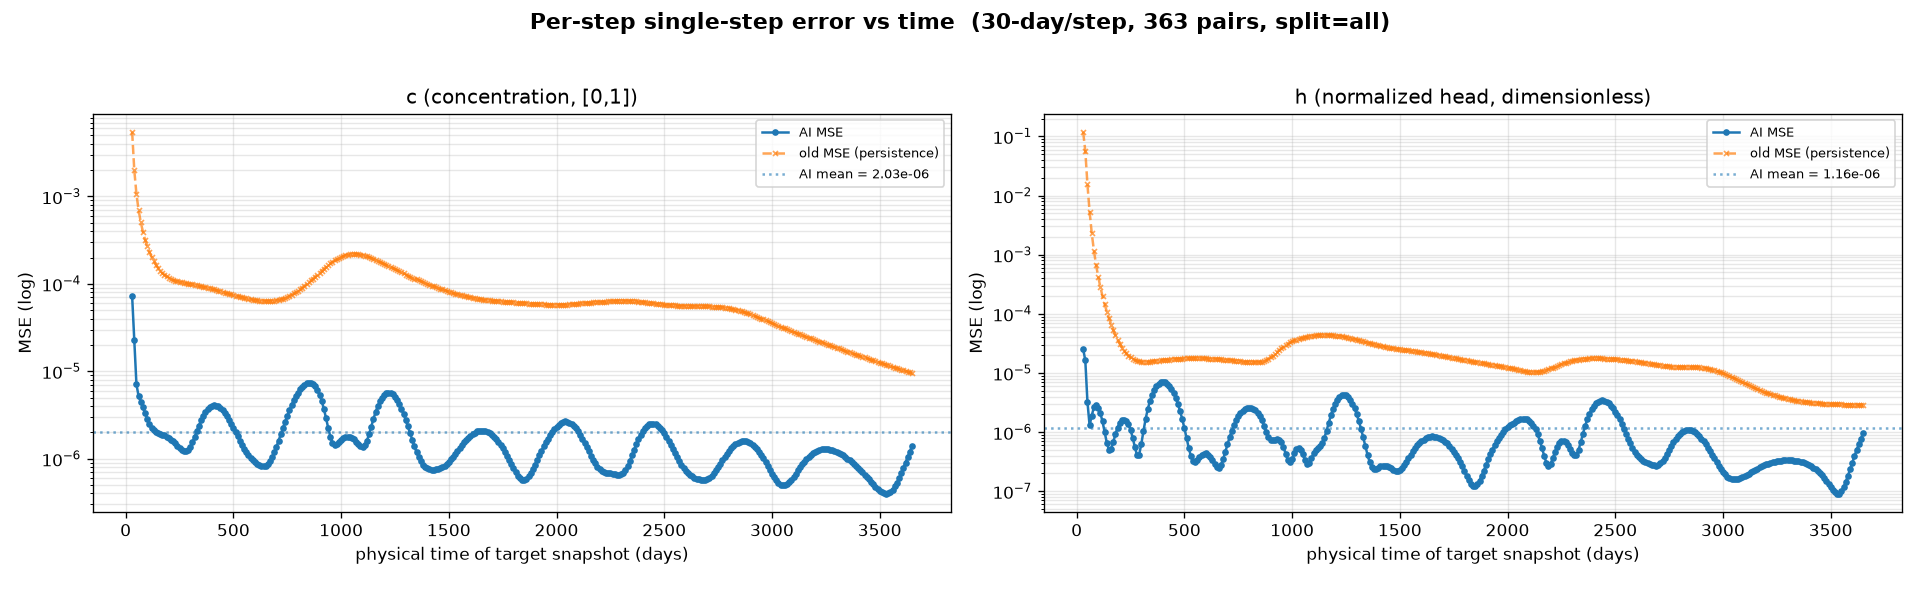

Values plotted in this chart, from the file beside it:
time_days, mse_c, mse_h, old_c, old_h
3.000000000000000000e+01, 7.250094495248049498e-05, 2.542447327869012952e-05, 5.503659136593341827e-03, 1.200051829218864441e-01
4.000000000000000000e+01, 2.252187005069572479e-05, 1.647777753532864153e-05, 1.996952109038829803e-03, 5.703297257423400879e-02
5.000000000000000000e+01, 7.069385901559144258e-06, 3.256142463214928284e-06, 1.066459226422011852e-03, 1.543480623513460159e-02
6.000000000000000000e+01, 5.211176357988733798e-06, 1.300972940043720882e-06, 6.987644592300057411e-04, 5.357279442250728607e-03
7.000000000000000000e+01, 4.500141130847623572e-06, 1.906929355754982680e-06, 5.091910134069621563e-04, 2.306725131347775459e-03
8.000000000000000000e+01, 3.873152763844700530e-06, 2.630027665873058140e-06, 3.956158470828086138e-04, 1.174992648884654045e-03
9.000000000000000000e+01, 3.305839982203906402e-06, 2.851709268725244328e-06, 3.211914154235273600e-04, 6.760042742826044559e-04
1.000000000000000000e+02, 2.841736204572953284e-06, 2.594304987724171951e-06, 2.694336581043899059e-04, 4.241685674060136080e-04
1.100000000000000000e+02, 2.497324658179422840e-06, 2.086764425257570110e-06, 2.318902697879821062e-04, 2.835643535945564508e-04
1.200000000000000000e+02, 2.264078602820518427e-06, 1.514267523816670291e-06, 2.038039528997614980e-04, 1.989011070691049099e-04
1.300000000000000000e+02, 2.116603582180687226e-06, 1.008244112199463416e-06, 1.823222555685788393e-04, 1.447771646780893207e-04
1.400000000000000000e+02, 2.026425590884173289e-06, 6.582454830095230136e-07, 1.656234235269948840e-04, 1.085459371097385883e-04
1.500000000000000000e+02, 1.966645641005015932e-06, 5.017293460696237162e-07, 1.524794934084638953e-04, 8.349311247002333403e-05
1.600000000000000000e+02, 1.922647015817346983e-06, 5.241165581537643448e-07, 1.420328044332563877e-04, 6.579399632755666971e-05
1.700000000000000000e+02, 1.883530558188795112e-06, 6.821943543400266208e-07, 1.336736313533037901e-04, 5.303387661115266383e-05
1.800000000000000000e+02, 1.842056690293247811e-06, 9.261959235118411016e-07, 1.269784406758844852e-04, 4.357336729299277067e-05
1.900000000000000000e+02, 1.789988573364098556e-06, 1.197104438688256778e-06, 1.216188175021670759e-04, 3.644480239017866552e-05
2.000000000000000000e+02, 1.726597247397876345e-06, 1.437492869627021719e-06, 1.173302734969183803e-04, 3.103189737885259092e-05
2.100000000000000000e+02, 1.653662025091762189e-06, 1.593915840203408152e-06, 1.138878360507078469e-04, 2.694719660212285817e-05
2.200000000000000000e+02, 1.574823613736953121e-06, 1.632466251066944096e-06, 1.110886223614215851e-04, 2.386390951869543642e-05
2.300000000000000000e+02, 1.492187266194378026e-06, 1.540493144602805842e-06, 1.087847049348056316e-04, 2.153297464246861637e-05
2.400000000000000000e+02, 1.407658032803738024e-06, 1.352669983134546783e-06, 1.068759011104702950e-04, 1.973671896848827600e-05
2.500000000000000000e+02, 1.328611347162222955e-06, 1.093242076422029641e-06, 1.052875450113788247e-04, 1.837245144997723401e-05
2.600000000000000000e+02, 1.263216631741670426e-06, 8.101754929157323204e-07, 1.039316121023148298e-04, 1.735855403239838779e-05
2.700000000000000000e+02, 1.222429091285448521e-06, 5.599848691417719238e-07, 1.027239777613431215e-04, 1.664084447838831693e-05
2.800000000000000000e+02, 1.219398313878627960e-06, 4.095381882507354021e-07, 1.015979287330992520e-04, 1.615235487406607717e-05
2.900000000000000000e+02, 1.265137484551814850e-06, 4.175594767730217427e-07, 1.005143130896613002e-04, 1.582800541655160487e-05
3.000000000000000000e+02, 1.368983930660760961e-06, 6.266992613745969720e-07, 9.944170597009360790e-05, 1.563152363814879209e-05
3.100000000000000000e+02, 1.538203832751605660e-06, 1.045207682182081044e-06, 9.837531251832842827e-05, 1.551821878820192069e-05
3.200000000000000000e+02, 1.772083010109781753e-06, 1.664695219005807303e-06, 9.730774036142975092e-05, 1.547591455164365470e-05
3.300000000000000000e+02, 2.063050715150893666e-06, 2.443600806145695969e-06, 9.622036304790526628e-05, 1.549957960378378630e-05
3.400000000000000000e+02, 2.394055172771913931e-06, 3.341659294164855964e-06, 9.509210212854668498e-05, 1.557937866891734302e-05
3.500000000000000000e+02, 2.745044866969692521e-06, 4.278339474694803357e-06, 9.391762432642281055e-05, 1.569611413287930191e-05
3.600000000000000000e+02, 3.092295173701131716e-06, 5.178703759156633168e-06, 9.270165173802524805e-05, 1.583097400725819170e-05
3.700000000000000000e+02, 3.411862962821032852e-06, 5.970100573904346675e-06, 9.144798968918621540e-05, 1.598108246980700642e-05
3.800000000000000000e+02, 3.685608589876210317e-06, 6.594284968741703779e-06, 9.016376861836761236e-05, 1.614218126633204520e-05
3.900000000000000000e+02, 3.894955625582952052e-06, 6.990975180087843910e-06, 8.885539864422753453e-05, 1.631010309210978448e-05
4.000000000000000000e+02, 4.029194315080530941e-06, 7.136181011446751654e-06, 8.753135625738650560e-05, 1.647453609621152282e-05
4.100000000000000000e+02, 4.082030045537976548e-06, 7.009980436123441905e-06, 8.620227163191884756e-05, 1.662346403463743627e-05
4.200000000000000000e+02, 4.055321824125712737e-06, 6.633242264797445387e-06, 8.487381273880600929e-05, 1.676255851634778082e-05
4.300000000000000000e+02, 3.956064574595075101e-06, 6.073497388570103794e-06, 8.354765304829925299e-05, 1.690023600531276315e-05
4.400000000000000000e+02, 3.794907115661771968e-06, 5.367078756535192952e-06, 8.222404721891507506e-05, 1.703221460047643632e-05
4.500000000000000000e+02, 3.584795194910839200e-06, 4.585872829920845106e-06, 8.090618939604610205e-05, 1.716227052384056151e-05
4.600000000000000000e+02, 3.339160684845410287e-06, 3.769834165723295882e-06, 7.959973299875855446e-05, 1.727418748487252742e-05
4.700000000000000000e+02, 3.071609853577683680e-06, 2.992552026626071893e-06, 7.830949471099302173e-05, 1.737865932227578014e-05
4.800000000000000000e+02, 2.794259216898353770e-06, 2.273123300255974755e-06, 7.704156450927257538e-05, 1.746738780639134347e-05
4.900000000000000000e+02, 2.519347845009178855e-06, 1.661478563619311899e-06, 7.580014062114059925e-05, 1.754339791659731418e-05
5.000000000000000000e+02, 2.256675543321762234e-06, 1.171005351352505386e-06, 7.458987238351255655e-05, 1.761883322615176439e-05
5.100000000000000000e+02, 2.013330458794371225e-06, 7.988392098923213780e-07, 7.341396121773868799e-05, 1.767007233866024762e-05
5.200000000000000000e+02, 1.794468175830843393e-06, 5.463900265567644965e-07, 7.227669993881136179e-05, 1.771352435753215104e-05
5.300000000000000000e+02, 1.602804786671185866e-06, 3.945061735066701658e-07, 7.118184294085949659e-05, 1.773740950739011168e-05
5.400000000000000000e+02, 1.438958747712604236e-06, 3.236502834624843672e-07, 7.013361027929931879e-05, 1.775643431756179780e-05
5.500000000000000000e+02, 1.301468842029862572e-06, 3.110902753178379498e-07, 6.913585093570873141e-05, 1.775703276507556438e-05
5.600000000000000000e+02, 1.187932980428740848e-06, 3.350664030676853145e-07, 6.819474219810217619e-05, 1.774516204022802413e-05
5.700000000000000000e+02, 1.095199081646569539e-06, 3.737225995337212225e-07, 6.731555913574993610e-05, 1.771995084709487855e-05
5.800000000000000000e+02, 1.020071863422344904e-06, 4.116432990031171357e-07, 6.650423893006518483e-05, 1.768814763636328280e-05
5.900000000000000000e+02, 9.591337857273174450e-07, 4.342625743447570130e-07, 6.576451414730399847e-05, 1.764057742548175156e-05
6.000000000000000000e+02, 9.098894224734976888e-07, 4.354859868271887535e-07, 6.510214006993919611e-05, 1.759234510245732963e-05
6.100000000000000000e+02, 8.705702043698693160e-07, 4.164266442785446998e-07, 6.452365778386592865e-05, 1.753019751049578190e-05
6.200000000000000000e+02, 8.410274290326924529e-07, 3.780727695357199991e-07, 6.403768929885700345e-05, 1.746657653711736202e-05
... 303 more rows
